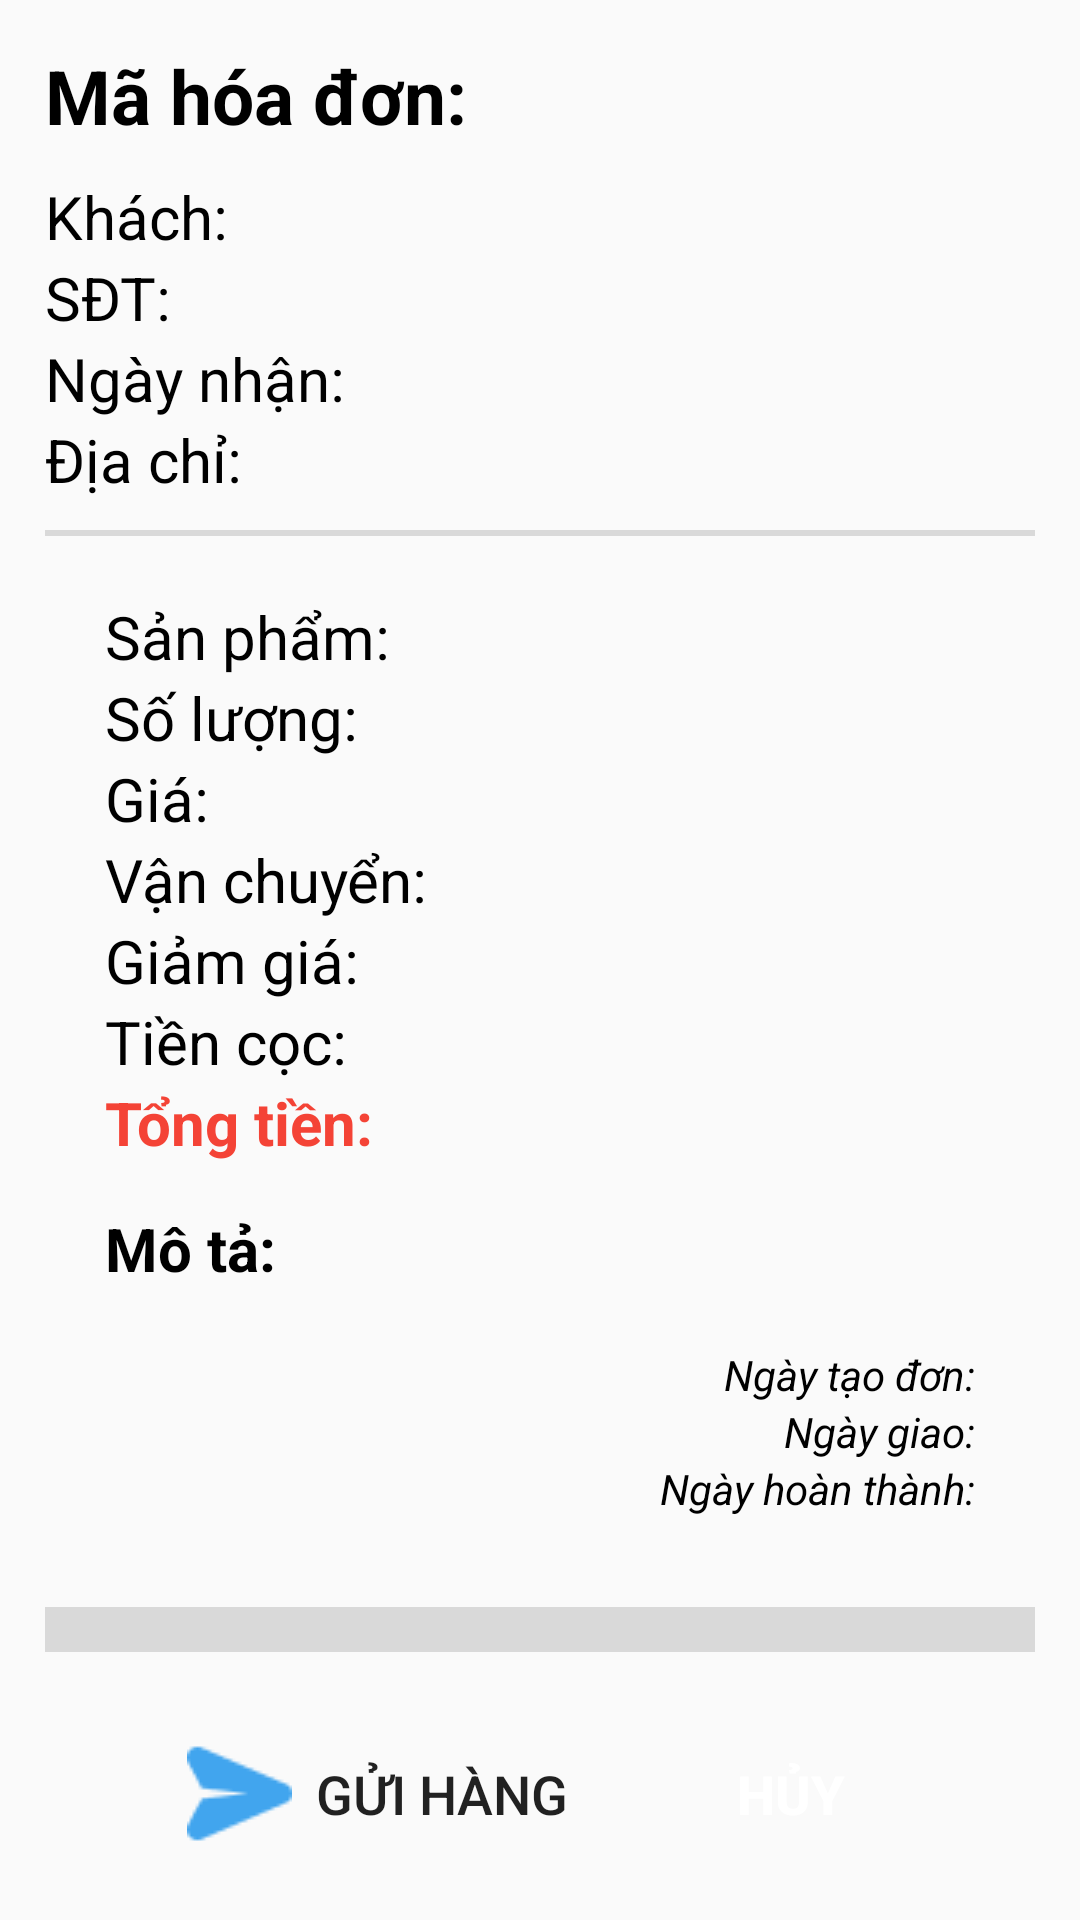

Produce the Android XML layout that renders to this screen, including the resource entries it uses.
<!-- AndroidManifest.xml: application theme Theme.DA1_QLDH_YUII -->
<!-- res/layout/fragment_chitiethoadon.xml -->
<?xml version="1.0" encoding="utf-8"?>
<LinearLayout xmlns:android="http://schemas.android.com/apk/res/android"
    xmlns:tools="http://schemas.android.com/tools"
    android:layout_width="match_parent"
    android:layout_height="match_parent"
    xmlns:app="http://schemas.android.com/apk/res-auto"
    android:orientation="vertical"
    tools:context=".fragment.fragment_chitiethoadon">

    <LinearLayout
        android:layout_width="match_parent"
        android:layout_height="match_parent"
        android:padding="10dp"
        android:background="@drawable/khung"
        android:layout_margin="5dp"
        android:orientation="vertical">
        <LinearLayout
            android:layout_width="match_parent"
            android:layout_height="wrap_content"
            android:layout_marginBottom="10dp"
            android:orientation="horizontal">

            <TextView
                android:id="@+id/tvMaHoaDon"
                android:layout_width="wrap_content"
                android:layout_height="wrap_content"
                android:text="Mã hóa đơn:"
                android:layout_weight="1"
                android:textStyle="bold"
                android:textSize="25dp"
                android:textColor="@color/black"/>

            <TextView
                android:id="@+id/tvTrangThaiHD"
                android:layout_width="wrap_content"
                android:layout_height="wrap_content"
                android:textStyle="bold"
                android:layout_weight="1"
                android:textSize="20dp"
                android:textColor="@color/black"/>

        </LinearLayout>

        <TextView
            android:id="@+id/tvTenKhach"
            android:layout_width="match_parent"
            android:layout_height="wrap_content"
            android:text="Khách:"
            android:textSize="20dp"
            android:textColor="@color/black"/>
        <TextView
            android:id="@+id/tvSDTKhach"
            android:layout_width="match_parent"
            android:layout_height="wrap_content"
            android:text="SĐT:"
            android:textSize="20dp"
            android:textColor="@color/black"/>
        <TextView
            android:id="@+id/tvNgayNhanSP"
            android:layout_width="match_parent"
            android:layout_height="wrap_content"
            android:text="Ngày nhận:"
            android:textSize="20dp"
            android:textColor="@color/black"/>
        <TextView
            android:id="@+id/tvDiaChiKhach"
            android:layout_width="match_parent"
            android:layout_height="wrap_content"
            android:text="Địa chỉ:"
            android:textSize="20dp"
            android:textColor="@color/black"/>

        <TextView
            android:layout_width="match_parent"
            android:layout_height="2dp"
            android:layout_marginTop="10dp"
            android:background="@color/gray"/>

        <LinearLayout
            android:layout_width="match_parent"
            android:layout_height="wrap_content"
            android:orientation="vertical"
            android:layout_margin="20dp">

            <TextView
                android:id="@+id/tvTenSanPham"
                android:layout_width="match_parent"
                android:layout_height="wrap_content"
                android:text="Sản phẩm:"
                android:textSize="20dp"
                android:textColor="@color/black"/>
            <TextView
                android:id="@+id/tvSoLuong"
                android:layout_width="match_parent"
                android:layout_height="wrap_content"
                android:text="Số lượng:"
                android:textSize="20dp"
                android:textColor="@color/black"/>
            <TextView
                android:id="@+id/tvGia"
                android:layout_width="match_parent"
                android:layout_height="wrap_content"
                android:text="Giá:"
                android:textSize="20dp"
                android:textColor="@color/black"/>
            <TextView
                android:id="@+id/tvVanChuyen"
                android:layout_width="match_parent"
                android:layout_height="wrap_content"
                android:text="Vận chuyển:"
                android:textSize="20dp"
                android:textColor="@color/black"/>
            <TextView
                android:id="@+id/tvGiamGia"
                android:layout_width="match_parent"
                android:layout_height="wrap_content"
                android:text="Giảm giá:"
                android:textSize="20dp"
                android:textColor="@color/black"/>
            <TextView
                android:id="@+id/tvTienCoc"
                android:layout_width="match_parent"
                android:layout_height="wrap_content"
                android:text="Tiền cọc:"
                android:textSize="20dp"
                android:textColor="@color/black"/>
            <TextView
                android:id="@+id/tvTongTien"
                android:layout_width="match_parent"
                android:layout_height="wrap_content"
                android:text="Tổng tiền:"
                android:textSize="20dp"
                android:textStyle="bold"
                android:textColor="@color/red"/>

            <TextView
                android:id="@+id/tvMoTa"
                android:layout_width="match_parent"
                android:layout_height="wrap_content"
                android:text="Mô tả:"
                android:textSize="20dp"
                android:layout_marginTop="15dp"
                android:textStyle="bold"
                android:textColor="@color/black"/>

            <TextView
                android:id="@+id/tvGio"
                android:layout_width="wrap_content"
                android:layout_height="wrap_content"
                android:textSize="14dp"
                android:textStyle="italic"
                android:layout_gravity="end"
                android:textColor="@color/black"/>
            <TextView
                android:id="@+id/tvNgayTaoDon"
                android:layout_width="wrap_content"
                android:layout_height="wrap_content"
                android:text="Ngày tạo đơn:"
                android:textSize="14dp"
                android:textStyle="italic"
                android:layout_gravity="end"
                android:textColor="@color/black"/>
            <TextView
                android:id="@+id/tvNgayGiaoHang"
                android:layout_width="wrap_content"
                android:layout_height="wrap_content"
                android:text="Ngày giao:"
                android:textSize="14dp"
                android:textStyle="italic"
                android:layout_gravity="end"
                android:textColor="@color/black"/>
            <TextView
                android:id="@+id/tvNgayGiaoHangOk"
                android:layout_width="wrap_content"
                android:layout_height="wrap_content"
                android:text="Ngày hoàn thành:"
                android:textSize="14dp"
                android:textStyle="italic"
                android:layout_gravity="end"
                android:textColor="@color/black"/>

        </LinearLayout>

        <TextView
            android:layout_width="match_parent"
            android:layout_height="15dp"
            android:layout_marginTop="10dp"
            android:background="@color/gray"/>

        <LinearLayout
            android:layout_width="match_parent"
            android:layout_height="wrap_content"
            android:gravity="center_horizontal"
            android:layout_marginTop="20dp"
            android:orientation="horizontal">

            <Button
                android:id="@+id/btnGui"
                android:layout_width="wrap_content"
                android:layout_height="wrap_content"
                android:textSize="18dp"
                android:drawableStart="@drawable/guihd"
                android:padding="10dp"
                android:drawablePadding="8dp"
                android:background="@drawable/khung"
                android:text="Gửi hàng"/>
            <Button
                android:id="@+id/btnHuyHD"
                android:layout_width="wrap_content"
                android:layout_height="wrap_content"
                android:background="@drawable/khung"
                android:backgroundTint="@color/red"
                android:textStyle="bold"
                android:padding="15dp"
                android:textColor="@color/white"
                android:layout_marginLeft="20dp"
                android:textSize="18dp"
                android:text="Hủy"/>

        </LinearLayout>

        <Button
            android:id="@+id/btnTaoHD"
            android:layout_width="wrap_content"
            android:layout_height="wrap_content"
            android:background="@drawable/khung"
            android:textColor="@color/blue"
            android:layout_gravity="center_horizontal"
            android:textSize="15dp"
            android:drawableStart="@drawable/themhd"
            android:drawablePadding="10dp"
            android:padding="10dp"
            android:layout_marginTop="20dp"
            android:text="Tạo hóa đơn"/>

    </LinearLayout>
</LinearLayout>
<!-- resources referenced by this layout -->
<resources>
  <color name="black">#FF000000</color>
  <color name="blue">#397BFA</color>
  <color name="gray">#D9D9D9</color>
  <color name="red">#F44336</color>
  <color name="white">#FFFFFFFF</color>
  <!-- drawable guihd: png bitmap (drawable, 908 bytes) -->
  <!-- drawable themhd: png bitmap (drawable, 1377 bytes) -->
  <style name="Theme.DA1_QLDH_YUII" parent="Base.Theme.DA1_QLDH_YUII" />
  <style name="Base.Theme.DA1_QLDH_YUII" parent="Theme.AppCompat.DayNight.NoActionBar">
          
          
      </style>
</resources>
